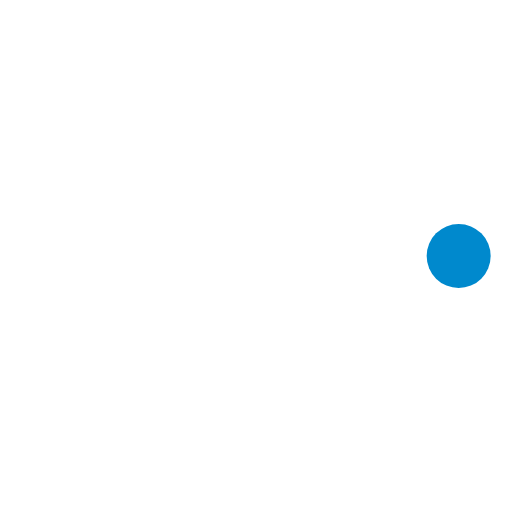
t = 0.00 s
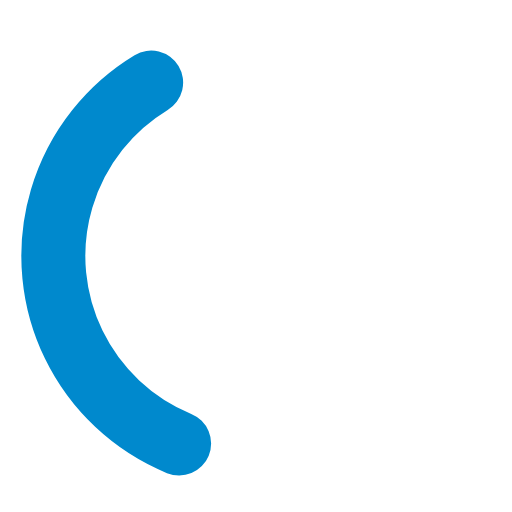
t = 0.36 s
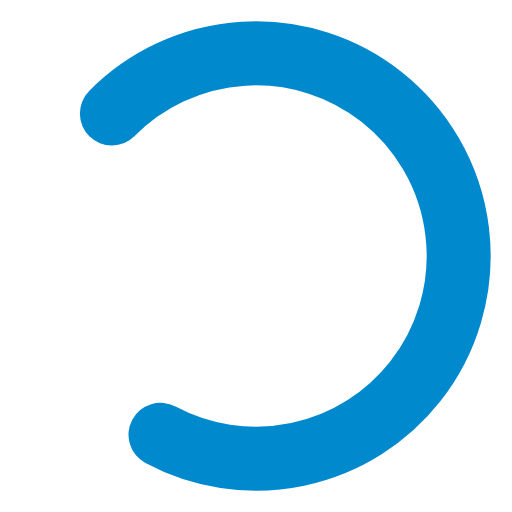
t = 0.71 s
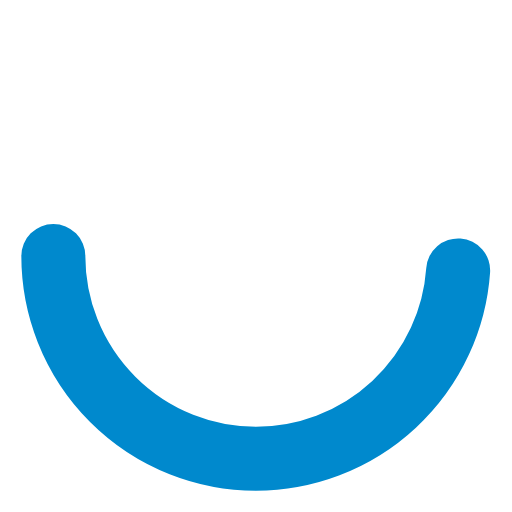
t = 1.00 s
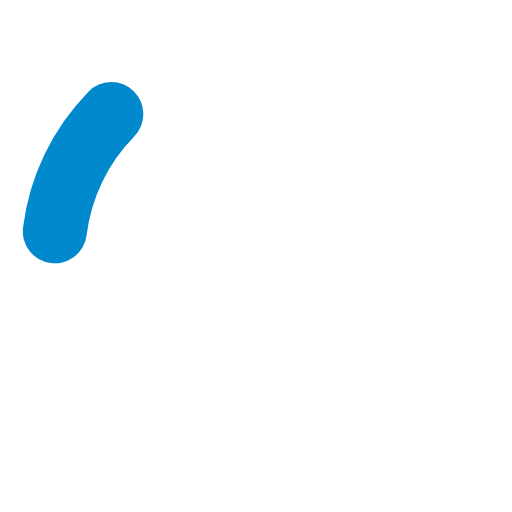
t = 1.25 s
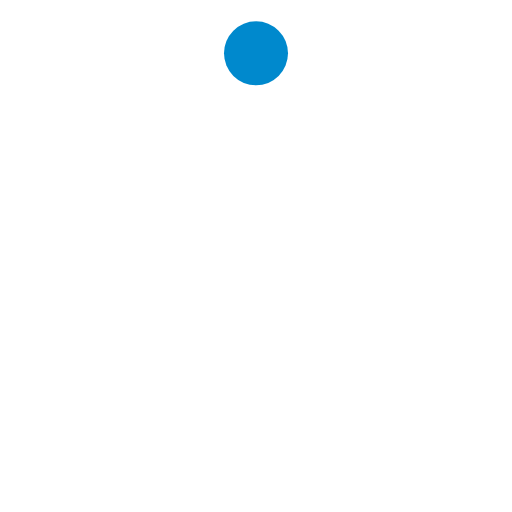
t = 1.50 s

The animated SVG that drew these frames (rendered in a browser with its animation timeline set to each time). Animation: 3 SMIL elements (animate=2,animateTransform=1); one cycle of 2.00 s, repeats indefinitely.

<svg xmlns="http://www.w3.org/2000/svg" width="1em" height="1em" viewBox="0 0 24 24"><g stroke="#0089cd"><circle cx="12" cy="12" r="9.5" fill="none" stroke-linecap="round" stroke-width="3"><animate attributeName="stroke-dasharray" calcMode="spline" dur="1.5s" keySplines="0.42,0,0.58,1;0.42,0,0.58,1;0.42,0,0.58,1" keyTimes="0;0.475;0.95;1" repeatCount="indefinite" values="0 150;42 150;42 150;42 150"/><animate attributeName="stroke-dashoffset" calcMode="spline" dur="1.5s" keySplines="0.42,0,0.58,1;0.42,0,0.58,1;0.42,0,0.58,1" keyTimes="0;0.475;0.95;1" repeatCount="indefinite" values="0;-16;-59;-59"/></circle><animateTransform attributeName="transform" dur="2s" repeatCount="indefinite" type="rotate" values="0 12 12;360 12 12"/></g></svg>